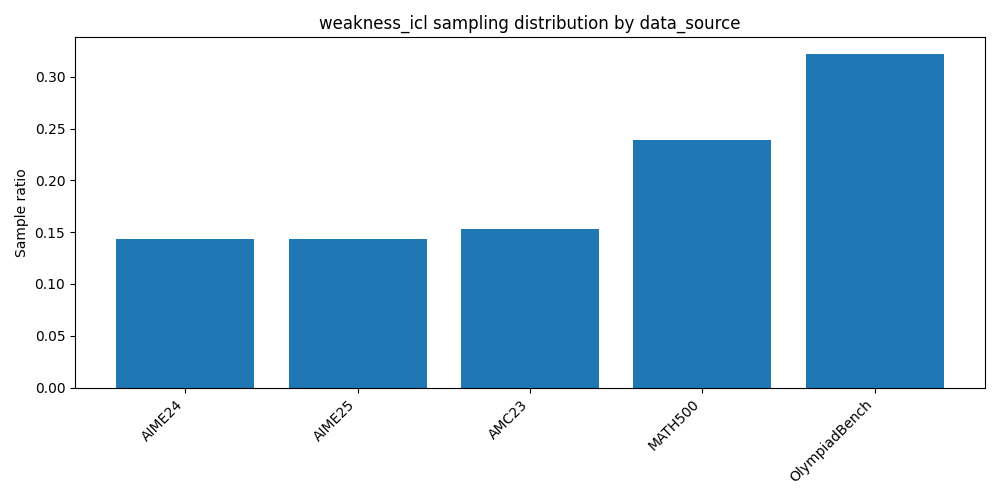

The file beside this chart, header and first rows:
data_source, count, ratio
AIME24, 143, 0.143
AIME25, 143, 0.143
AMC23, 153, 0.153
MATH500, 239, 0.239
OlympiadBench, 322, 0.322
